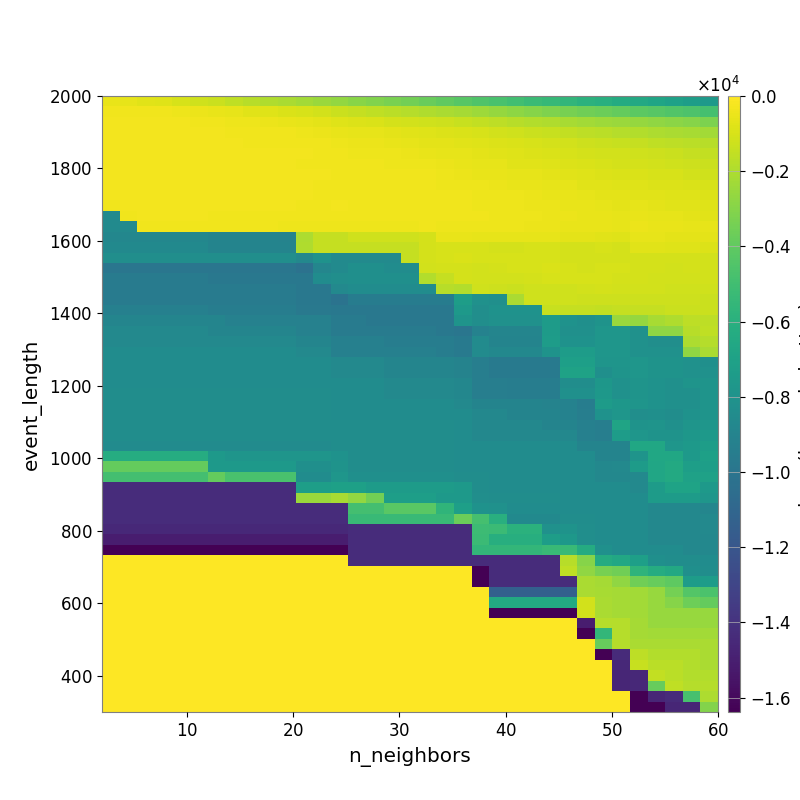

Values plotted in this chart, from the file beside it:
-5.314271451114151432e+02, -5.989371822485049961e+02, -7.059383411549150651e+02, -8.205227070813992896e+02, -9.819091128345780817e+02, -1.178591390151914993e+03, -1.340060447909568893e+03, -1.538441253512123239e+03, -1.728240583939840008e+03, -1.927491687439707221e+03, -2.094500414662661569e+03, -2.271102835274066820e+03, -2.495203370271933181e+03, -2.670205730357005450e+03, -2.880036784630628517e+03, -3.087047515707020466e+03, -3.284951855131017510e+03, -3.488314762854721266e+03, -3.742592524709025838e+03, -3.997307004016611245e+03, -4.268950065268439175e+03, -4.483057127914777993e+03, -4.710309431475228848e+03, -4.975696147756224491e+03
-3.270314810414253657e+02, -3.348583836746394127e+02, -3.466915959898087749e+02, -3.737348680807210144e+02, -4.204540737746661989e+02, -4.962343215690147531e+02, -5.498701539319131371e+02, -6.364127405398528481e+02, -7.175756831310515054e+02, -8.251435556220037597e+02, -9.062651947662434395e+02, -1.015476319809273832e+03, -1.149632696756716541e+03, -1.292868920745245759e+03, -1.453064093862607024e+03, -1.557071959125489684e+03, -1.681089572189830733e+03, -1.817493864579300180e+03, -1.942519802757466095e+03, -2.069731482555906041e+03, -2.236881363063859681e+03, -2.419487572571127203e+03, -2.622522959079078646e+03, -2.795203260972163662e+03
-2.982438146419553959e+02, -2.953060424933269132e+02, -2.983930017293540686e+02, -3.041890496020994874e+02, -3.180395479389850948e+02, -3.463591702261799696e+02, -3.664308310674762765e+02, -3.845382018125434911e+02, -4.288667725059319196e+02, -4.702430913112673920e+02, -5.258011693805253799e+02, -5.929017275603000598e+02, -6.801797155044114334e+02, -7.702638684844906720e+02, -8.344183687607542197e+02, -9.437995146919249692e+02, -1.042102467582725467e+03, -1.135171640178761663e+03, -1.206764384166347099e+03, -1.277484483003339619e+03, -1.355361206112432001e+03, -1.501590993852714746e+03, -1.618644900958837752e+03, -1.742716088649009862e+03
-2.939323516406360568e+02, -2.962416758459570474e+02, -2.781147266678606229e+02, -2.810204851862384885e+02, -2.839548357244064505e+02, -2.915824639736995323e+02, -3.030113054303920421e+02, -3.224538972158009074e+02, -3.312077630654132463e+02, -3.551569813642503846e+02, -3.800470750537736535e+02, -4.088306402356773219e+02, -4.681753248499725260e+02, -5.389975291466232648e+02, -5.763610998855800744e+02, -6.161917912922439200e+02, -6.724544764000768282e+02, -7.271638734846984562e+02, -7.912612036829931412e+02, -8.364989283760882017e+02, -9.086477527629048154e+02, -1.016837383138735390e+03, -1.091131439054251814e+03, -1.187723750640966500e+03
-2.808454909324098026e+02, -2.765676065567735691e+02, -2.765676065567735691e+02, -2.765676065567735691e+02, -2.822694518383476066e+02, -2.844023072798966609e+02, -3.017002710609970109e+02, -3.093120595455063722e+02, -3.227947464862256766e+02, -3.265203958300230056e+02, -3.456532159037886345e+02, -3.430362121440546730e+02, -3.815246654411498071e+02, -4.300471605859914916e+02, -4.745923967903347034e+02, -5.102855917589208730e+02, -5.608951402011329037e+02, -6.005748484624289176e+02, -6.470538812067146637e+02, -6.868670872921563841e+02, -7.327317713072879997e+02, -7.996876913770655619e+02, -8.716831556530943317e+02, -9.324661458128836102e+02
-2.780634800242083884e+02, -2.780634800242083884e+02, -2.780634800242083884e+02, -2.780634800242083884e+02, -2.865753700431163793e+02, -2.865753700431163793e+02, -2.913706657999998129e+02, -2.913706657999998129e+02, -2.998911035548854329e+02, -3.024140032875802717e+02, -3.048632044430572137e+02, -3.194785211329636354e+02, -3.325818009054738695e+02, -3.525882287875582506e+02, -3.879846266323854138e+02, -3.941929714704953085e+02, -4.217777670708695155e+02, -4.897171630661769086e+02, -5.289355383129249049e+02, -5.837234769770434468e+02, -6.281065636791030329e+02, -6.806047919702208446e+02, -7.436206184808390844e+02, -8.040697664559583018e+02
-2.882648463155457534e+02, -2.882648463155457534e+02, -2.882648463155457534e+02, -2.882648463155457534e+02, -2.911078846709209529e+02, -2.911078846709209529e+02, -2.911078846709209529e+02, -2.969680798874263701e+02, -3.027866177810880117e+02, -3.082083543665131060e+02, -3.134831741845021611e+02, -3.275131668324758607e+02, -3.402441126460979604e+02, -3.533972508651057183e+02, -3.615104948928879480e+02, -3.721906583486577915e+02, -3.891572923148842165e+02, -4.118680462703425746e+02, -4.424877459884650648e+02, -4.945383668358990690e+02, -5.404318134403193881e+02, -5.941758577562802657e+02, -6.350968861159461767e+02, -7.097684088664069577e+02
-2.782295534828634231e+02, -2.782295534828634231e+02, -2.782295534828634231e+02, -2.782295534828634231e+02, -2.810632654524800387e+02, -2.810632654524800387e+02, -2.911078846709209529e+02, -2.911078846709209529e+02, -2.940066229958547979e+02, -3.050426144814294958e+02, -3.050426144814294958e+02, -3.050426144814294958e+02, -3.126793713489745414e+02, -3.277779935266811435e+02, -3.329357807779812788e+02, -3.519399503128379365e+02, -3.588987074003028965e+02, -3.760702495044082525e+02, -3.835964491841032213e+02, -4.341744371301221008e+02, -4.837506557546001318e+02, -5.199674935926269654e+02, -5.423570567352942362e+02, -5.852285324470193473e+02
-3.015860169419763110e+02, -2.824614307408125455e+02, -2.824614307408125455e+02, -2.824614307408125455e+02, -2.824614307408125455e+02, -2.824614307408125455e+02, -2.824614307408125455e+02, -2.964973868815058609e+02, -2.994807128884509666e+02, -3.022271071623546845e+02, -3.045647990404360144e+02, -3.189786288841631858e+02, -3.245385837787024457e+02, -3.374211509088820549e+02, -3.431617211131609793e+02, -3.551176466377445422e+02, -3.623140508141601117e+02, -3.558753605888036304e+02, -3.760535188146311611e+02, -3.916751046621650403e+02, -4.247579608206800685e+02, -4.474928072418888974e+02, -4.807229794179025930e+02, -5.178329740041658624e+02
-2.898330074903263380e+02, -2.665573642572095991e+02, -2.665573642572095991e+02, -2.665573642572095991e+02, -2.665573642572095991e+02, -2.665573642572095991e+02, -2.896180245533445827e+02, -2.984800856232088222e+02, -2.984800856232088222e+02, -3.042185355225221883e+02, -3.042185355225221883e+02, -3.097750187368093862e+02, -3.336268367551792835e+02, -3.269720829147263998e+02, -3.383795135020727116e+02, -3.448213316939961146e+02, -3.448213316939961146e+02, -3.572240941316377985e+02, -3.485120149175400570e+02, -3.567627590667372033e+02, -3.808202570726205636e+02, -3.992026622791346995e+02, -4.204615018673061968e+02, -4.459275464683161658e+02
-3.735262108276256754e+02, -2.809341860388681198e+02, -2.809341860388681198e+02, -2.809341860388681198e+02, -2.809341860388681198e+02, -2.809341860388681198e+02, -2.871619251475740953e+02, -2.871619251475740953e+02, -2.871619251475740953e+02, -2.900348816699910230e+02, -3.153643156880852416e+02, -3.202539476571950559e+02, -3.392718455589615019e+02, -3.194822288808151143e+02, -3.338835860382628198e+02, -3.338835860382628198e+02, -3.429715930631941205e+02, -3.490206832566973389e+02, -3.383025902564717740e+02, -3.535453529370381602e+02, -3.721130974762795063e+02, -3.842658661882918523e+02, -4.067254444690442483e+02, -4.293489650304673546e+02
-8.548042406287662743e+03, -3.736651315922521803e+02, -3.146559848093614278e+02, -3.146559848093614278e+02, -3.146559848093614278e+02, -3.146559848093614278e+02, -3.217771006563885976e+02, -3.217771006563885976e+02, -3.217771006563885976e+02, -3.217771006563885976e+02, -3.361720997300110980e+02, -3.398046685964633866e+02, -3.556189940412559736e+02, -3.201541425627511899e+02, -3.329554442208901150e+02, -3.393867178959039279e+02, -3.481423940341695697e+02, -3.511980002181292662e+02, -3.272638009488836701e+02, -3.432273969441789063e+02, -3.701260552684331060e+02, -3.825085472330899279e+02, -4.014549718662601663e+02, -4.234927200935903784e+02
-8.548042406287662743e+03, -8.548042406287662743e+03, -3.736651315922521803e+02, -3.736651315922521803e+02, -3.736651315922521803e+02, -3.736651315922521803e+02, -3.736651315922521803e+02, -3.736651315922521803e+02, -3.736651315922521803e+02, -3.736651315922521803e+02, -3.909967690315959885e+02, -3.913805020994054757e+02, -3.949066988081711429e+02, -3.975453249490915368e+02, -3.975453249490915368e+02, -4.229450882420691187e+02, -4.229450882420691187e+02, -4.229450882420691187e+02, -3.741960449791293968e+02, -3.859851213576468467e+02, -4.006473415502206308e+02, -4.080755919841935793e+02, -4.249034045159417019e+02, -4.475993736944104171e+02
-8.799333766203817504e+03, -8.799333766203817504e+03, -8.799333766203817504e+03, -8.799333766203817504e+03, -8.799333766203817504e+03, -8.799333766203817504e+03, -9.004296215054320783e+03, -9.004296215054320783e+03, -9.004296215054320783e+03, -9.004296215054320783e+03, -9.084701742458952140e+03, -2.011504501505064582e+03, -1.464402202290074456e+03, -1.464402202290074456e+03, -1.179976609900047379e+03, -1.206872576200198637e+03, -1.206872576200198637e+03, -1.206872576200198637e+03, -1.027285686114988494e+03, -5.413462515342057486e+02, -5.633447788643859440e+02, -5.836957261525034255e+02, -6.011831050802003347e+02, -6.011831050802003347e+02
-8.582616357935561609e+03, -8.582616357935561609e+03, -8.582616357935561609e+03, -8.582616357935561609e+03, -8.582616357935561609e+03, -8.582616357935561609e+03, -9.004296215054320783e+03, -9.004296215054320783e+03, -9.004296215054320783e+03, -9.004296215054320783e+03, -9.004296215054320783e+03, -1.964277940859400587e+03, -1.430746029324605843e+03, -1.430746029324605843e+03, -1.464402202290074456e+03, -1.464402202290074456e+03, -1.464402202290074456e+03, -1.464402202290074456e+03, -1.076089850028976798e+03, -9.655150203840333916e+02, -9.859795537563858261e+02, -1.006138520470283993e+03, -1.085908498030883948e+03, -1.085908498030883948e+03
-8.278247447491847197e+03, -8.278247447491847197e+03, -8.278247447491847197e+03, -8.278247447491847197e+03, -8.278247447491847197e+03, -8.278247447491847197e+03, -8.278247447491847197e+03, -8.278247447491847197e+03, -8.278247447491847197e+03, -8.278247447491847197e+03, -8.278247447491847197e+03, -8.739243181307450868e+03, -8.049607886606516331e+03, -8.518979571468447830e+03, -8.548042406287662743e+03, -8.548042406287662743e+03, -8.548042406287662743e+03, -1.430746029324605843e+03, -1.076089850028976798e+03, -1.005183190634232233e+03, -9.454080940113445877e+02, -9.855358555532816354e+02, -1.023424027528463853e+03, -1.023424027528463853e+03
-9.976975532049138565e+03, -9.976975532049138565e+03, -9.976975532049138565e+03, -9.976975532049138565e+03, -9.976975532049138565e+03, -9.976975532049138565e+03, -9.976975532049138565e+03, -9.976975532049138565e+03, -9.976975532049138565e+03, -9.976975532049138565e+03, -9.976975532049138565e+03, -1.023382961383915062e+04, -8.842020226670163538e+03, -8.530786786806787859e+03, -8.234215418703992327e+03, -8.234215418703992327e+03, -8.436733557077635851e+03, -8.436733557077635851e+03, -1.127968124906720050e+03, -1.029538164606715327e+03, -1.053349132690061879e+03, -1.100022392614892397e+03, -1.053163256477426103e+03, -1.002942321349146368e+03
-9.584621526531154814e+03, -9.584621526531154814e+03, -9.584621526531154814e+03, -9.584621526531154814e+03, -9.584621526531154814e+03, -9.584621526531154814e+03, -9.844063600313542338e+03, -9.844063600313542338e+03, -9.844063600313542338e+03, -9.844063600313542338e+03, -9.844063600313542338e+03, -9.844063600313542338e+03, -8.432293037986653871e+03, -8.312973691062030412e+03, -8.234215418703992327e+03, -8.234215418703992327e+03, -8.234215418703992327e+03, -8.234215418703992327e+03, -1.915067861432024984e+03, -1.416275385629279299e+03, -1.053349132690061879e+03, -1.100022392614892397e+03, -1.145121623979345486e+03, -1.145121623979345486e+03
-9.584621526531154814e+03, -9.584621526531154814e+03, -9.584621526531154814e+03, -9.584621526531154814e+03, -9.584621526531154814e+03, -9.584621526531154814e+03, -9.584621526531154814e+03, -9.584621526531154814e+03, -9.584621526531154814e+03, -9.584621526531154814e+03, -9.584621526531154814e+03, -9.844063600313542338e+03, -9.844063600313542338e+03, -8.667991544471658926e+03, -8.389795441212158039e+03, -8.389795441212158039e+03, -8.389795441212158039e+03, -8.389795441212158039e+03, -8.389795441212158039e+03, -1.783041422266452400e+03, -1.867798551533028785e+03, -1.180758625863571751e+03, -1.256898624794109764e+03, -1.284184601255236203e+03
-9.584621526531154814e+03, -9.584621526531154814e+03, -9.584621526531154814e+03, -9.584621526531154814e+03, -9.584621526531154814e+03, -9.584621526531154814e+03, -9.584621526531154814e+03, -9.584621526531154814e+03, -9.584621526531154814e+03, -9.584621526531154814e+03, -9.584621526531154814e+03, -9.844063600313542338e+03, -9.844063600313542338e+03, -1.016738199951163733e+04, -9.475972699488213038e+03, -9.475972699488213038e+03, -9.475972699488213038e+03, -9.475972699488213038e+03, -9.475972699488213038e+03, -9.475972699488213038e+03, -7.273596511620719866e+03, -8.096226094137842665e+03, -8.218501096494110243e+03, -2.092020742766023886e+03
-9.253931298931289348e+03, -9.253931298931289348e+03, -9.253931298931289348e+03, -9.253931298931289348e+03, -9.253931298931289348e+03, -9.253931298931289348e+03, -9.470846520034132482e+03, -9.470846520034132482e+03, -9.470846520034132482e+03, -9.470846520034132482e+03, -9.470846520034132482e+03, -9.736408890041555424e+03, -9.736408890041555424e+03, -9.844063600313542338e+03, -9.844063600313542338e+03, -9.844063600313542338e+03, -9.844063600313542338e+03, -9.844063600313542338e+03, -9.844063600313542338e+03, -9.844063600313542338e+03, -7.573042385833588014e+03, -8.260689415179291245e+03, -8.009684206236669525e+03, -8.009684206236669525e+03
-8.950365092069259845e+03, -8.950365092069259845e+03, -8.950365092069259845e+03, -8.950365092069259845e+03, -8.950365092069259845e+03, -8.950365092069259845e+03, -8.950365092069259845e+03, -9.165677151381392832e+03, -9.165677151381392832e+03, -9.165677151381392832e+03, -9.165677151381392832e+03, -9.165677151381392832e+03, -9.165677151381392832e+03, -9.584621526531154814e+03, -9.584621526531154814e+03, -9.844063600313542338e+03, -9.844063600313542338e+03, -9.844063600313542338e+03, -9.844063600313542338e+03, -9.844063600313542338e+03, -7.910220599232496170e+03, -8.306848512408061652e+03, -8.100910086363594019e+03, -8.100910086363594019e+03
-8.690928771603816131e+03, -8.690928771603816131e+03, -8.690928771603816131e+03, -8.690928771603816131e+03, -8.690928771603816131e+03, -8.690928771603816131e+03, -8.950365092069259845e+03, -8.950365092069259845e+03, -8.950365092069259845e+03, -8.950365092069259845e+03, -8.950365092069259845e+03, -9.165677151381392832e+03, -9.165677151381392832e+03, -9.584621526531154814e+03, -9.584621526531154814e+03, -9.584621526531154814e+03, -9.584621526531154814e+03, -9.584621526531154814e+03, -9.584621526531154814e+03, -9.844063600313542338e+03, -9.976975532049138565e+03, -9.088525738135393112e+03, -8.931150003775366713e+03, -8.931150003775366713e+03
-8.690928771603816131e+03, -8.690928771603816131e+03, -8.690928771603816131e+03, -8.690928771603816131e+03, -8.690928771603816131e+03, -8.690928771603816131e+03, -8.690928771603816131e+03, -8.690928771603816131e+03, -8.690928771603816131e+03, -8.690928771603816131e+03, -8.690928771603816131e+03, -8.950365092069259845e+03, -8.950365092069259845e+03, -9.253931298931289348e+03, -9.253931298931289348e+03, -9.253931298931289348e+03, -9.470846520034132482e+03, -9.470846520034132482e+03, -9.470846520034132482e+03, -9.470846520034132482e+03, -9.722826059445436840e+03, -8.468259420783864698e+03, -8.986198321076852153e+03, -8.986198321076852153e+03
-8.413453969456268169e+03, -8.413453969456268169e+03, -8.413453969456268169e+03, -8.413453969456268169e+03, -8.413453969456268169e+03, -8.413453969456268169e+03, -8.413453969456268169e+03, -8.413453969456268169e+03, -8.413453969456268169e+03, -8.413453969456268169e+03, -8.413453969456268169e+03, -8.673534419370449541e+03, -8.673534419370449541e+03, -9.253931298931289348e+03, -9.253931298931289348e+03, -9.253931298931289348e+03, -9.253931298931289348e+03, -9.253931298931289348e+03, -9.253931298931289348e+03, -9.470846520034132482e+03, -9.722826059445436840e+03, -8.468259420783864698e+03, -8.764613409721261633e+03, -8.764613409721261633e+03
-8.413453969456268169e+03, -8.413453969456268169e+03, -8.413453969456268169e+03, -8.413453969456268169e+03, -8.413453969456268169e+03, -8.413453969456268169e+03, -8.413453969456268169e+03, -8.413453969456268169e+03, -8.413453969456268169e+03, -8.413453969456268169e+03, -8.413453969456268169e+03, -8.413453969456268169e+03, -8.413453969456268169e+03, -8.690928771603816131e+03, -8.690928771603816131e+03, -8.690928771603816131e+03, -8.950365092069259845e+03, -8.950365092069259845e+03, -8.950365092069259845e+03, -8.950365092069259845e+03, -9.075220080007025899e+03, -9.374084440429105598e+03, -9.643182462580976789e+03, -9.643182462580976789e+03
-8.435395685584700914e+03, -8.435395685584700914e+03, -8.435395685584700914e+03, -8.435395685584700914e+03, -8.435395685584700914e+03, -8.435395685584700914e+03, -8.435395685584700914e+03, -8.435395685584700914e+03, -8.435395685584700914e+03, -8.435395685584700914e+03, -8.435395685584700914e+03, -8.435395685584700914e+03, -8.435395685584700914e+03, -8.690928771603816131e+03, -8.690928771603816131e+03, -8.690928771603816131e+03, -8.950365092069259845e+03, -8.950365092069259845e+03, -8.950365092069259845e+03, -8.950365092069259845e+03, -9.075220080007025899e+03, -9.374084440429105598e+03, -9.643182462580976789e+03, -9.643182462580976789e+03
-8.435395685584700914e+03, -8.435395685584700914e+03, -8.435395685584700914e+03, -8.435395685584700914e+03, -8.435395685584700914e+03, -8.435395685584700914e+03, -8.435395685584700914e+03, -8.435395685584700914e+03, -8.435395685584700914e+03, -8.435395685584700914e+03, -8.435395685584700914e+03, -8.435395685584700914e+03, -8.435395685584700914e+03, -8.435395685584700914e+03, -8.435395685584700914e+03, -8.435395685584700914e+03, -8.692973394345433917e+03, -8.692973394345433917e+03, -8.692973394345433917e+03, -8.692973394345433917e+03, -8.803932081043687504e+03, -9.374084440429105598e+03, -9.374084440429105598e+03, -9.426181881410224378e+03
-8.358827261290931347e+03, -8.358827261290931347e+03, -8.358827261290931347e+03, -8.358827261290931347e+03, -8.358827261290931347e+03, -8.358827261290931347e+03, -8.358827261290931347e+03, -8.358827261290931347e+03, -8.358827261290931347e+03, -8.358827261290931347e+03, -8.358827261290931347e+03, -8.358827261290931347e+03, -8.358827261290931347e+03, -8.435395685584700914e+03, -8.435395685584700914e+03, -8.435395685584700914e+03, -8.692973394345433917e+03, -8.692973394345433917e+03, -8.692973394345433917e+03, -8.692973394345433917e+03, -8.803932081043687504e+03, -9.374084440429105598e+03, -9.374084440429105598e+03, -9.426181881410224378e+03
-8.358827261290931347e+03, -8.358827261290931347e+03, -8.358827261290931347e+03, -8.358827261290931347e+03, -8.358827261290931347e+03, -8.358827261290931347e+03, -8.358827261290931347e+03, -8.358827261290931347e+03, -8.358827261290931347e+03, -8.358827261290931347e+03, -8.358827261290931347e+03, -8.358827261290931347e+03, -8.358827261290931347e+03, -8.435395685584700914e+03, -8.435395685584700914e+03, -8.435395685584700914e+03, -8.435395685584700914e+03, -8.435395685584700914e+03, -8.435395685584700914e+03, -8.435395685584700914e+03, -8.673534419370449541e+03, -8.974022121319061625e+03, -8.974022121319061625e+03, -8.974022121319061625e+03
-8.358827261290931347e+03, -8.358827261290931347e+03, -8.358827261290931347e+03, -8.358827261290931347e+03, -8.358827261290931347e+03, -8.358827261290931347e+03, -8.358827261290931347e+03, -8.358827261290931347e+03, -8.358827261290931347e+03, -8.358827261290931347e+03, -8.358827261290931347e+03, -8.358827261290931347e+03, -8.358827261290931347e+03, -8.435395685584700914e+03, -8.435395685584700914e+03, -8.435395685584700914e+03, -8.435395685584700914e+03, -8.435395685584700914e+03, -8.435395685584700914e+03, -8.435395685584700914e+03, -8.413453969456268169e+03, -8.713302765828995689e+03, -8.713302765828995689e+03, -8.974022121319061625e+03
-8.358827261290931347e+03, -8.358827261290931347e+03, -8.358827261290931347e+03, -8.358827261290931347e+03, -8.358827261290931347e+03, -8.358827261290931347e+03, -8.358827261290931347e+03, -8.358827261290931347e+03, -8.358827261290931347e+03, -8.358827261290931347e+03, -8.358827261290931347e+03, -8.358827261290931347e+03, -8.358827261290931347e+03, -8.358827261290931347e+03, -8.358827261290931347e+03, -8.358827261290931347e+03, -8.358827261290931347e+03, -8.358827261290931347e+03, -8.358827261290931347e+03, -8.358827261290931347e+03, -8.413453969456268169e+03, -8.713302765828995689e+03, -8.713302765828995689e+03, -8.713302765828995689e+03
-8.358827261290931347e+03, -8.358827261290931347e+03, -8.358827261290931347e+03, -8.358827261290931347e+03, -8.358827261290931347e+03, -8.358827261290931347e+03, -8.358827261290931347e+03, -8.358827261290931347e+03, -8.358827261290931347e+03, -8.358827261290931347e+03, -8.358827261290931347e+03, -8.358827261290931347e+03, -8.358827261290931347e+03, -8.358827261290931347e+03, -8.358827261290931347e+03, -8.358827261290931347e+03, -8.358827261290931347e+03, -8.358827261290931347e+03, -8.358827261290931347e+03, -8.358827261290931347e+03, -8.435395685584700914e+03, -8.745828726286676101e+03, -8.745828726286676101e+03, -8.745828726286676101e+03
-8.511402104160770250e+03, -8.511402104160770250e+03, -8.511402104160770250e+03, -8.511402104160770250e+03, -8.511402104160770250e+03, -8.511402104160770250e+03, -8.511402104160770250e+03, -8.511402104160770250e+03, -8.511402104160770250e+03, -8.511402104160770250e+03, -8.511402104160770250e+03, -8.511402104160770250e+03, -8.511402104160770250e+03, -8.358827261290931347e+03, -8.358827261290931347e+03, -8.358827261290931347e+03, -8.358827261290931347e+03, -8.358827261290931347e+03, -8.358827261290931347e+03, -8.358827261290931347e+03, -8.435395685584700914e+03, -8.435395685584700914e+03, -8.435395685584700914e+03, -8.435395685584700914e+03
-6.231324839743610937e+03, -6.231324839743610937e+03, -6.231324839743610937e+03, -6.231324839743610937e+03, -6.231324839743610937e+03, -6.231324839743610937e+03, -7.547458599127009620e+03, -7.828113710392096436e+03, -7.828113710392096436e+03, -7.828113710392096436e+03, -7.828113710392096436e+03, -7.828113710392096436e+03, -7.828113710392096436e+03, -8.060603055721407145e+03, -8.358827261290931347e+03, -8.358827261290931347e+03, -8.358827261290931347e+03, -8.358827261290931347e+03, -8.358827261290931347e+03, -8.358827261290931347e+03, -8.435395685584700914e+03, -8.435395685584700914e+03, -8.435395685584700914e+03, -8.435395685584700914e+03
-3.854879799919175639e+03, -3.854879799919175639e+03, -3.854879799919175639e+03, -3.854879799919175639e+03, -3.854879799919175639e+03, -3.854879799919175639e+03, -7.542390034430871310e+03, -7.542390034430871310e+03, -7.542390034430871310e+03, -7.542390034430871310e+03, -7.542390034430871310e+03, -8.242059179857629715e+03, -8.242059179857629715e+03, -7.987730815350829289e+03, -8.358827261290931347e+03, -8.358827261290931347e+03, -8.358827261290931347e+03, -8.358827261290931347e+03, -8.358827261290931347e+03, -8.358827261290931347e+03, -8.435395685584700914e+03, -8.435395685584700914e+03, -8.435395685584700914e+03, -8.435395685584700914e+03
-4.921813805048420363e+03, -4.921813805048420363e+03, -4.921813805048420363e+03, -4.921813805048420363e+03, -4.921813805048420363e+03, -4.921813805048420363e+03, -3.849335529947280065e+03, -4.681184132128949386e+03, -4.681184132128949386e+03, -4.681184132128949386e+03, -4.681184132128949386e+03, -8.441100852315370503e+03, -8.441100852315370503e+03, -7.746989028276754652e+03, -8.244906229204030751e+03, -8.244906229204030751e+03, -8.244906229204030751e+03, -8.244906229204030751e+03, -8.244906229204030751e+03, -8.244906229204030751e+03, -8.368444104664224142e+03, -8.368444104664224142e+03, -8.435395685584700914e+03, -8.435395685584700914e+03
-1.433599196481704712e+04, -1.433599196481704712e+04, -1.433599196481704712e+04, -1.433599196481704712e+04, -1.433599196481704712e+04, -1.433599196481704712e+04, -1.433599196481704712e+04, -1.433599196481704712e+04, -1.433599196481704712e+04, -1.433599196481704712e+04, -1.433599196481704712e+04, -7.189606226534776397e+03, -7.189606226534776397e+03, -7.074037334775757699e+03, -7.074037334775757699e+03, -7.408147752027764000e+03, -7.408147752027764000e+03, -7.408147752027764000e+03, -7.408147752027764000e+03, -7.408147752027764000e+03, -7.605145299353438531e+03, -8.368444104664224142e+03, -8.435395685584700914e+03, -8.435395685584700914e+03
-1.433599196481704712e+04, -1.433599196481704712e+04, -1.433599196481704712e+04, -1.433599196481704712e+04, -1.433599196481704712e+04, -1.433599196481704712e+04, -1.433599196481704712e+04, -1.433599196481704712e+04, -1.433599196481704712e+04, -1.433599196481704712e+04, -1.433599196481704712e+04, -2.463890055244062751e+03, -2.463890055244062751e+03, -2.159107445666884814e+03, -2.670838752886743350e+03, -3.466909528791146386e+03, -7.182084133175784700e+03, -7.182084133175784700e+03, -7.182084133175784700e+03, -7.531451689876122146e+03, -7.499433407061858816e+03, -8.286213405894452080e+03, -8.358827261290931347e+03, -8.358827261290931347e+03
-1.433599196481704712e+04, -1.433599196481704712e+04, -1.433599196481704712e+04, -1.433599196481704712e+04, -1.433599196481704712e+04, -1.433599196481704712e+04, -1.433599196481704712e+04, -1.433599196481704712e+04, -1.433599196481704712e+04, -1.433599196481704712e+04, -1.433599196481704712e+04, -1.433599196481704712e+04, -1.433599196481704712e+04, -1.433599196481704712e+04, -4.921813805048420363e+03, -4.921813805048420363e+03, -4.191517109753761360e+03, -4.191517109753761360e+03, -4.191517109753761360e+03, -5.659889462536983956e+03, -7.161934340496623918e+03, -8.013102951639268213e+03, -8.098239986261644844e+03, -8.436171814782062938e+03
-1.433599196481704712e+04, -1.433599196481704712e+04, -1.433599196481704712e+04, -1.433599196481704712e+04, -1.433599196481704712e+04, -1.433599196481704712e+04, -1.433599196481704712e+04, -1.433599196481704712e+04, -1.433599196481704712e+04, -1.433599196481704712e+04, -1.433599196481704712e+04, -1.433599196481704712e+04, -1.433599196481704712e+04, -1.433599196481704712e+04, -5.251281308630503190e+03, -5.251281308630503190e+03, -5.251281308630503190e+03, -5.251281308630503190e+03, -5.251281308630503190e+03, -5.251281308630503190e+03, -3.708078513686325095e+03, -4.819690491884191943e+03, -6.071620714433809553e+03, -8.597063586457708880e+03
-1.448153908765816414e+04, -1.448153908765816414e+04, -1.448153908765816414e+04, -1.448153908765816414e+04, -1.448153908765816414e+04, -1.448153908765816414e+04, -1.448153908765816414e+04, -1.448153908765816414e+04, -1.448153908765816414e+04, -1.448153908765816414e+04, -1.448153908765816414e+04, -1.448153908765816414e+04, -1.448153908765816414e+04, -1.448153908765816414e+04, -1.433599196481704712e+04, -1.433599196481704712e+04, -1.433599196481704712e+04, -1.433599196481704712e+04, -1.433599196481704712e+04, -1.433599196481704712e+04, -1.433599196481704712e+04, -5.132438433264957894e+03, -5.245238009608041466e+03, -5.913374545856614532e+03
-1.504965743275814384e+04, -1.504965743275814384e+04, -1.504965743275814384e+04, -1.504965743275814384e+04, -1.504965743275814384e+04, -1.504965743275814384e+04, -1.504965743275814384e+04, -1.504965743275814384e+04, -1.504965743275814384e+04, -1.504965743275814384e+04, -1.504965743275814384e+04, -1.504965743275814384e+04, -1.504965743275814384e+04, -1.504965743275814384e+04, -1.433599196481704712e+04, -1.433599196481704712e+04, -1.433599196481704712e+04, -1.433599196481704712e+04, -1.433599196481704712e+04, -1.433599196481704712e+04, -1.433599196481704712e+04, -5.201802968325631809e+03, -6.091751596959705239e+03, -6.091751596959705239e+03
-1.638399257516860962e+04, -1.638399257516860962e+04, -1.638399257516860962e+04, -1.638399257516860962e+04, -1.638399257516860962e+04, -1.638399257516860962e+04, -1.638399257516860962e+04, -1.638399257516860962e+04, -1.638399257516860962e+04, -1.638399257516860962e+04, -1.638399257516860962e+04, -1.638399257516860962e+04, -1.638399257516860962e+04, -1.638399257516860962e+04, -1.433599196481704712e+04, -1.433599196481704712e+04, -1.433599196481704712e+04, -1.433599196481704712e+04, -1.433599196481704712e+04, -1.433599196481704712e+04, -1.433599196481704712e+04, -5.530161258860264752e+03, -5.530161258860264752e+03, -5.530161258860264752e+03
0.000000000000000000e+00, 0.000000000000000000e+00, 0.000000000000000000e+00, 0.000000000000000000e+00, 0.000000000000000000e+00, 0.000000000000000000e+00, 0.000000000000000000e+00, 0.000000000000000000e+00, 0.000000000000000000e+00, 0.000000000000000000e+00, 0.000000000000000000e+00, 0.000000000000000000e+00, 0.000000000000000000e+00, 0.000000000000000000e+00, -1.433599196481704712e+04, -1.433599196481704712e+04, -1.433599196481704712e+04, -1.433599196481704712e+04, -1.433599196481704712e+04, -1.433599196481704712e+04, -1.433599196481704712e+04, -1.433599196481704712e+04, -1.433599196481704712e+04, -1.433599196481704712e+04
0.000000000000000000e+00, 0.000000000000000000e+00, 0.000000000000000000e+00, 0.000000000000000000e+00, 0.000000000000000000e+00, 0.000000000000000000e+00, 0.000000000000000000e+00, 0.000000000000000000e+00, 0.000000000000000000e+00, 0.000000000000000000e+00, 0.000000000000000000e+00, 0.000000000000000000e+00, 0.000000000000000000e+00, 0.000000000000000000e+00, 0.000000000000000000e+00, 0.000000000000000000e+00, 0.000000000000000000e+00, 0.000000000000000000e+00, 0.000000000000000000e+00, 0.000000000000000000e+00, 0.000000000000000000e+00, -1.638399257516860962e+04, -1.433599196481704712e+04, -1.433599196481704712e+04
0.000000000000000000e+00, 0.000000000000000000e+00, 0.000000000000000000e+00, 0.000000000000000000e+00, 0.000000000000000000e+00, 0.000000000000000000e+00, 0.000000000000000000e+00, 0.000000000000000000e+00, 0.000000000000000000e+00, 0.000000000000000000e+00, 0.000000000000000000e+00, 0.000000000000000000e+00, 0.000000000000000000e+00, 0.000000000000000000e+00, 0.000000000000000000e+00, 0.000000000000000000e+00, 0.000000000000000000e+00, 0.000000000000000000e+00, 0.000000000000000000e+00, 0.000000000000000000e+00, 0.000000000000000000e+00, -1.638399257516860962e+04, -1.433599196481704712e+04, -1.433599196481704712e+04
0.000000000000000000e+00, 0.000000000000000000e+00, 0.000000000000000000e+00, 0.000000000000000000e+00, 0.000000000000000000e+00, 0.000000000000000000e+00, 0.000000000000000000e+00, 0.000000000000000000e+00, 0.000000000000000000e+00, 0.000000000000000000e+00, 0.000000000000000000e+00, 0.000000000000000000e+00, 0.000000000000000000e+00, 0.000000000000000000e+00, 0.000000000000000000e+00, 0.000000000000000000e+00, 0.000000000000000000e+00, 0.000000000000000000e+00, 0.000000000000000000e+00, 0.000000000000000000e+00, 0.000000000000000000e+00, 0.000000000000000000e+00, -1.137646935082215896e+04, -1.137646935082215896e+04
0.000000000000000000e+00, 0.000000000000000000e+00, 0.000000000000000000e+00, 0.000000000000000000e+00, 0.000000000000000000e+00, 0.000000000000000000e+00, 0.000000000000000000e+00, 0.000000000000000000e+00, 0.000000000000000000e+00, 0.000000000000000000e+00, 0.000000000000000000e+00, 0.000000000000000000e+00, 0.000000000000000000e+00, 0.000000000000000000e+00, 0.000000000000000000e+00, 0.000000000000000000e+00, 0.000000000000000000e+00, 0.000000000000000000e+00, 0.000000000000000000e+00, 0.000000000000000000e+00, 0.000000000000000000e+00, 0.000000000000000000e+00, -6.426325481025061890e+03, -6.426325481025061890e+03
0.000000000000000000e+00, 0.000000000000000000e+00, 0.000000000000000000e+00, 0.000000000000000000e+00, 0.000000000000000000e+00, 0.000000000000000000e+00, 0.000000000000000000e+00, 0.000000000000000000e+00, 0.000000000000000000e+00, 0.000000000000000000e+00, 0.000000000000000000e+00, 0.000000000000000000e+00, 0.000000000000000000e+00, 0.000000000000000000e+00, 0.000000000000000000e+00, 0.000000000000000000e+00, 0.000000000000000000e+00, 0.000000000000000000e+00, 0.000000000000000000e+00, 0.000000000000000000e+00, 0.000000000000000000e+00, 0.000000000000000000e+00, -1.638399135446548462e+04, -1.638399135446548462e+04
0.000000000000000000e+00, 0.000000000000000000e+00, 0.000000000000000000e+00, 0.000000000000000000e+00, 0.000000000000000000e+00, 0.000000000000000000e+00, 0.000000000000000000e+00, 0.000000000000000000e+00, 0.000000000000000000e+00, 0.000000000000000000e+00, 0.000000000000000000e+00, 0.000000000000000000e+00, 0.000000000000000000e+00, 0.000000000000000000e+00, 0.000000000000000000e+00, 0.000000000000000000e+00, 0.000000000000000000e+00, 0.000000000000000000e+00, 0.000000000000000000e+00, 0.000000000000000000e+00, 0.000000000000000000e+00, 0.000000000000000000e+00, 0.000000000000000000e+00, 0.000000000000000000e+00
0.000000000000000000e+00, 0.000000000000000000e+00, 0.000000000000000000e+00, 0.000000000000000000e+00, 0.000000000000000000e+00, 0.000000000000000000e+00, 0.000000000000000000e+00, 0.000000000000000000e+00, 0.000000000000000000e+00, 0.000000000000000000e+00, 0.000000000000000000e+00, 0.000000000000000000e+00, 0.000000000000000000e+00, 0.000000000000000000e+00, 0.000000000000000000e+00, 0.000000000000000000e+00, 0.000000000000000000e+00, 0.000000000000000000e+00, 0.000000000000000000e+00, 0.000000000000000000e+00, 0.000000000000000000e+00, 0.000000000000000000e+00, 0.000000000000000000e+00, 0.000000000000000000e+00
0.000000000000000000e+00, 0.000000000000000000e+00, 0.000000000000000000e+00, 0.000000000000000000e+00, 0.000000000000000000e+00, 0.000000000000000000e+00, 0.000000000000000000e+00, 0.000000000000000000e+00, 0.000000000000000000e+00, 0.000000000000000000e+00, 0.000000000000000000e+00, 0.000000000000000000e+00, 0.000000000000000000e+00, 0.000000000000000000e+00, 0.000000000000000000e+00, 0.000000000000000000e+00, 0.000000000000000000e+00, 0.000000000000000000e+00, 0.000000000000000000e+00, 0.000000000000000000e+00, 0.000000000000000000e+00, 0.000000000000000000e+00, 0.000000000000000000e+00, 0.000000000000000000e+00
0.000000000000000000e+00, 0.000000000000000000e+00, 0.000000000000000000e+00, 0.000000000000000000e+00, 0.000000000000000000e+00, 0.000000000000000000e+00, 0.000000000000000000e+00, 0.000000000000000000e+00, 0.000000000000000000e+00, 0.000000000000000000e+00, 0.000000000000000000e+00, 0.000000000000000000e+00, 0.000000000000000000e+00, 0.000000000000000000e+00, 0.000000000000000000e+00, 0.000000000000000000e+00, 0.000000000000000000e+00, 0.000000000000000000e+00, 0.000000000000000000e+00, 0.000000000000000000e+00, 0.000000000000000000e+00, 0.000000000000000000e+00, 0.000000000000000000e+00, 0.000000000000000000e+00
0.000000000000000000e+00, 0.000000000000000000e+00, 0.000000000000000000e+00, 0.000000000000000000e+00, 0.000000000000000000e+00, 0.000000000000000000e+00, 0.000000000000000000e+00, 0.000000000000000000e+00, 0.000000000000000000e+00, 0.000000000000000000e+00, 0.000000000000000000e+00, 0.000000000000000000e+00, 0.000000000000000000e+00, 0.000000000000000000e+00, 0.000000000000000000e+00, 0.000000000000000000e+00, 0.000000000000000000e+00, 0.000000000000000000e+00, 0.000000000000000000e+00, 0.000000000000000000e+00, 0.000000000000000000e+00, 0.000000000000000000e+00, 0.000000000000000000e+00, 0.000000000000000000e+00
0.000000000000000000e+00, 0.000000000000000000e+00, 0.000000000000000000e+00, 0.000000000000000000e+00, 0.000000000000000000e+00, 0.000000000000000000e+00, 0.000000000000000000e+00, 0.000000000000000000e+00, 0.000000000000000000e+00, 0.000000000000000000e+00, 0.000000000000000000e+00, 0.000000000000000000e+00, 0.000000000000000000e+00, 0.000000000000000000e+00, 0.000000000000000000e+00, 0.000000000000000000e+00, 0.000000000000000000e+00, 0.000000000000000000e+00, 0.000000000000000000e+00, 0.000000000000000000e+00, 0.000000000000000000e+00, 0.000000000000000000e+00, 0.000000000000000000e+00, 0.000000000000000000e+00
0.000000000000000000e+00, 0.000000000000000000e+00, 0.000000000000000000e+00, 0.000000000000000000e+00, 0.000000000000000000e+00, 0.000000000000000000e+00, 0.000000000000000000e+00, 0.000000000000000000e+00, 0.000000000000000000e+00, 0.000000000000000000e+00, 0.000000000000000000e+00, 0.000000000000000000e+00, 0.000000000000000000e+00, 0.000000000000000000e+00, 0.000000000000000000e+00, 0.000000000000000000e+00, 0.000000000000000000e+00, 0.000000000000000000e+00, 0.000000000000000000e+00, 0.000000000000000000e+00, 0.000000000000000000e+00, 0.000000000000000000e+00, 0.000000000000000000e+00, 0.000000000000000000e+00
0.000000000000000000e+00, 0.000000000000000000e+00, 0.000000000000000000e+00, 0.000000000000000000e+00, 0.000000000000000000e+00, 0.000000000000000000e+00, 0.000000000000000000e+00, 0.000000000000000000e+00, 0.000000000000000000e+00, 0.000000000000000000e+00, 0.000000000000000000e+00, 0.000000000000000000e+00, 0.000000000000000000e+00, 0.000000000000000000e+00, 0.000000000000000000e+00, 0.000000000000000000e+00, 0.000000000000000000e+00, 0.000000000000000000e+00, 0.000000000000000000e+00, 0.000000000000000000e+00, 0.000000000000000000e+00, 0.000000000000000000e+00, 0.000000000000000000e+00, 0.000000000000000000e+00
0.000000000000000000e+00, 0.000000000000000000e+00, 0.000000000000000000e+00, 0.000000000000000000e+00, 0.000000000000000000e+00, 0.000000000000000000e+00, 0.000000000000000000e+00, 0.000000000000000000e+00, 0.000000000000000000e+00, 0.000000000000000000e+00, 0.000000000000000000e+00, 0.000000000000000000e+00, 0.000000000000000000e+00, 0.000000000000000000e+00, 0.000000000000000000e+00, 0.000000000000000000e+00, 0.000000000000000000e+00, 0.000000000000000000e+00, 0.000000000000000000e+00, 0.000000000000000000e+00, 0.000000000000000000e+00, 0.000000000000000000e+00, 0.000000000000000000e+00, 0.000000000000000000e+00
